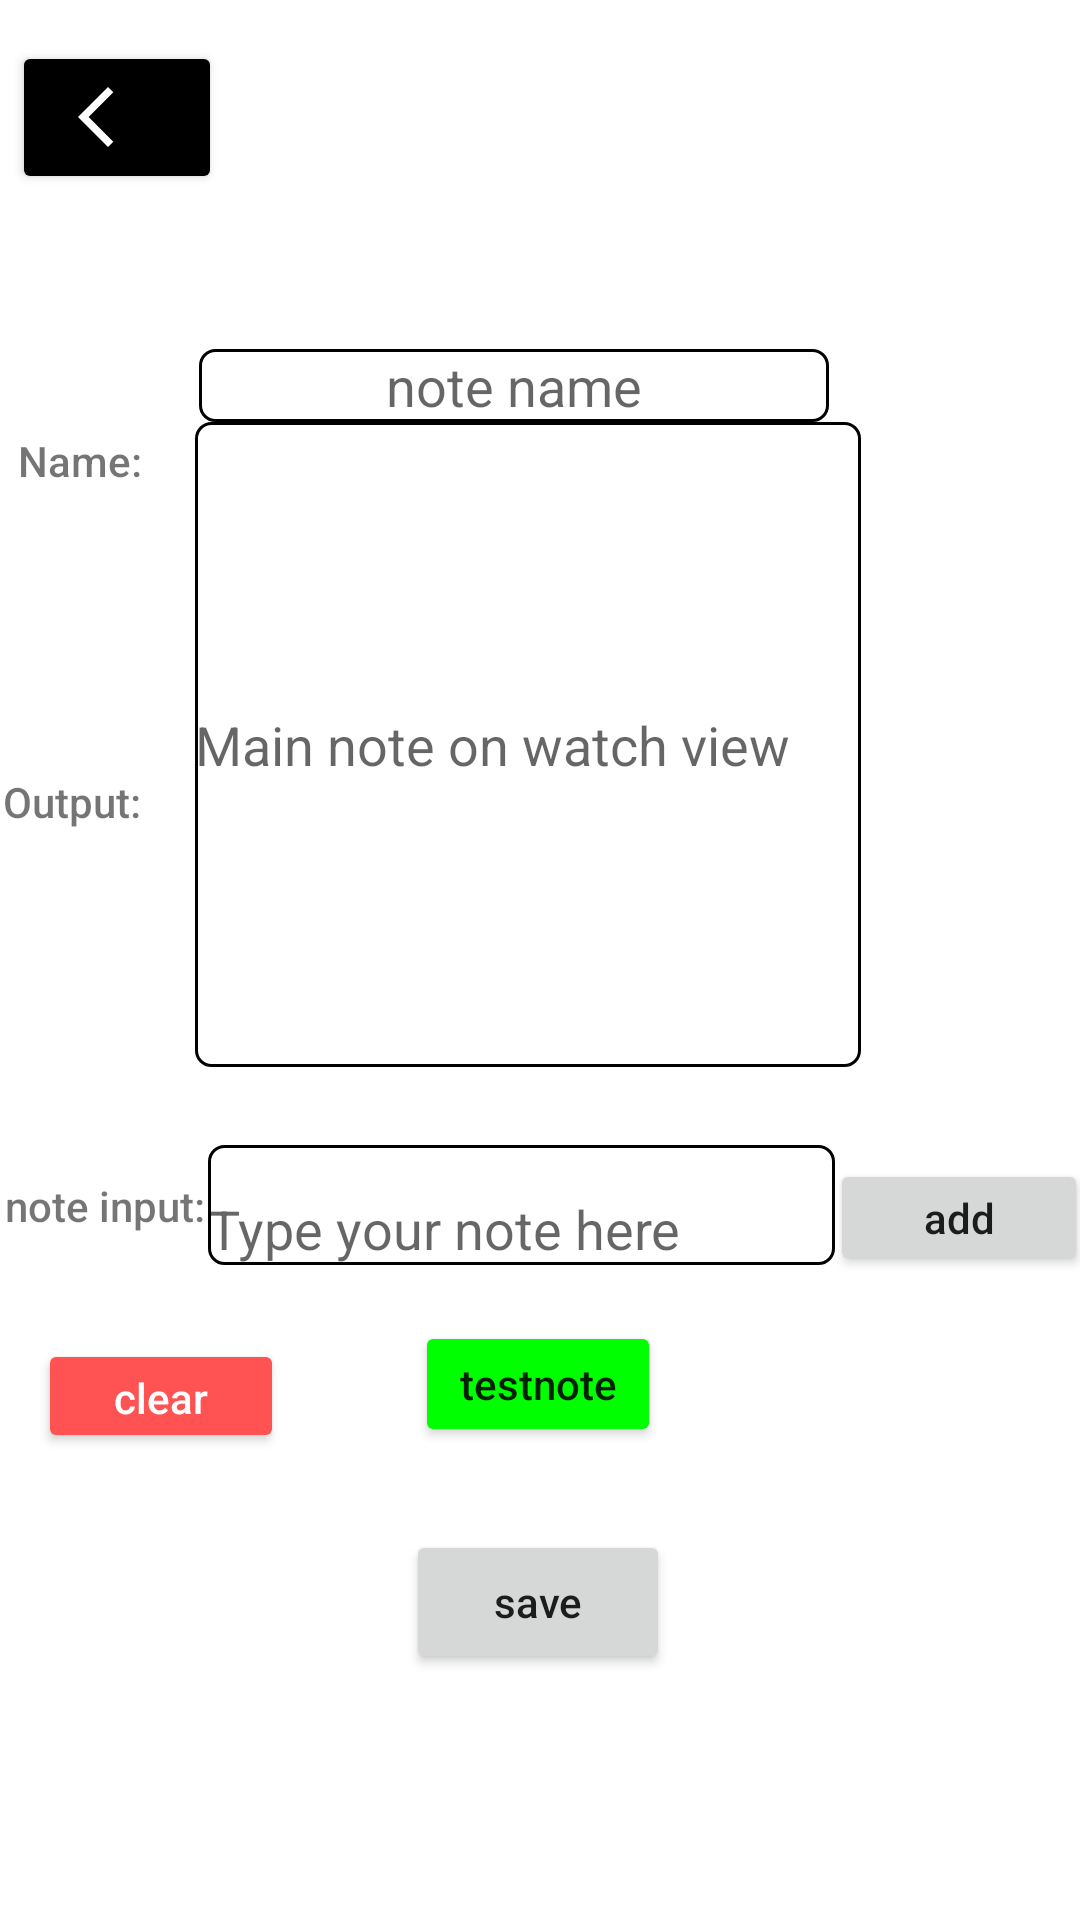

Android layout source for this screen:
<!-- AndroidManifest.xml: application theme Theme.ProjektFizyka -->
<!-- res/layout/activity_watch_simulation_mode.xml -->
<?xml version="1.0" encoding="utf-8"?>
<androidx.constraintlayout.widget.ConstraintLayout xmlns:android="http://schemas.android.com/apk/res/android"
    xmlns:app="http://schemas.android.com/apk/res-auto"
    xmlns:tools="http://schemas.android.com/tools"
    android:layout_width="match_parent"
    android:layout_height="match_parent"
    tools:context=".MainActivity">

    <EditText
        android:id="@+id/mainNoteWatchView"
        android:layout_width="222dp"
        android:layout_height="215dp"
        android:hint="Main note on watch view"
        android:background="@drawable/edit_text_border"
        android:isScrollContainer="true"
        android:scrollbars="vertical"
        app:layout_constraintBottom_toTopOf="@+id/noteInputTxt"
        app:layout_constraintEnd_toEndOf="parent"
        app:layout_constraintHorizontal_bias="0.47"
        app:layout_constraintStart_toStartOf="parent"
        app:layout_constraintTop_toTopOf="parent"
        app:layout_constraintVertical_bias="0.844" />

    <Button
        android:id="@+id/clearInputBtn"
        android:layout_width="82dp"
        android:layout_height="38dp"
        android:layout_marginTop="18dp"
        android:backgroundTint="@color/red"
        android:text="clear"
        android:textColor="#FFFFFF"
        app:layout_constraintBottom_toBottomOf="parent"
        app:layout_constraintEnd_toEndOf="parent"
        app:layout_constraintHorizontal_bias="0.045"
        app:layout_constraintStart_toStartOf="parent"
        app:layout_constraintTop_toBottomOf="@+id/noteInputTxt"
        app:layout_constraintVertical_bias="0.041"
        tools:ignore="MissingConstraints" />

    <Button
        android:id="@+id/notifyBtn"
        android:layout_width="82dp"
        android:layout_height="42dp"
        android:backgroundTint="@color/green"
        android:text="testnote"
        app:layout_constraintBottom_toBottomOf="parent"
        app:layout_constraintEnd_toEndOf="parent"
        app:layout_constraintHorizontal_bias="0.498"
        app:layout_constraintStart_toStartOf="parent"
        app:layout_constraintTop_toBottomOf="@+id/noteInputTxt"
        app:layout_constraintVertical_bias="0.105"
        tools:ignore="MissingConstraints" />

    <EditText
        android:id="@+id/noteInputTxt"
        android:layout_width="209dp"
        android:layout_height="40dp"
        android:allowUndo="true"
        android:clickable="true"
        android:focusableInTouchMode="true"
        android:background="@drawable/edit_text_border"
        android:gravity="bottom"
        android:hint="Type your note here"
        android:maxLength="17"
        android:singleLine="true"
        app:layout_constraintBottom_toBottomOf="parent"
        app:layout_constraintEnd_toEndOf="parent"
        app:layout_constraintHorizontal_bias="0.46"
        app:layout_constraintStart_toStartOf="parent"
        app:layout_constraintTop_toTopOf="parent"
        app:layout_constraintVertical_bias="0.636" />

    <Button
        android:id="@+id/addToNoteBtn"
        android:layout_width="86dp"
        android:layout_height="39dp"
        android:text="add"
        app:layout_constraintBottom_toBottomOf="parent"
        app:layout_constraintEnd_toEndOf="parent"
        app:layout_constraintHorizontal_bias="0.434"
        app:layout_constraintStart_toEndOf="@+id/noteInputTxt"
        app:layout_constraintTop_toBottomOf="@+id/mainNoteWatchView"
        app:layout_constraintVertical_bias="0.125"
        tools:ignore="MissingConstraints" />

    <include layout="@layout/backbtn"/>

    <Button
        android:id="@+id/saveBtn"
        android:layout_width="wrap_content"
        android:layout_height="wrap_content"
        android:text="save"
        app:layout_constraintBottom_toBottomOf="parent"
        app:layout_constraintEnd_toEndOf="parent"
        app:layout_constraintHorizontal_bias="0.498"
        app:layout_constraintStart_toStartOf="parent"
        app:layout_constraintTop_toBottomOf="@+id/notifyBtn"
        app:layout_constraintVertical_bias="0.251" />

    <EditText
        android:id="@+id/noteName"
        android:layout_width="wrap_content"
        android:layout_height="wrap_content"
        android:ems="10"
        android:hint="note name"
        android:background="@drawable/edit_text_border"
        android:inputType="textPersonName"
        android:textAlignment="center"
        app:layout_constraintBottom_toTopOf="@+id/mainNoteWatchView"
        app:layout_constraintEnd_toEndOf="parent"
        app:layout_constraintHorizontal_bias="0.442"
        app:layout_constraintStart_toStartOf="parent"
        app:layout_constraintTop_toTopOf="parent"
        app:layout_constraintVertical_bias="1.0" />

    <TextView
        android:id="@+id/textView6"
        android:layout_width="53dp"
        android:layout_height="25dp"
        android:layout_marginTop="95dp"
        android:fontFamily="sans-serif-medium"
        android:text="Name:"
        app:layout_constraintBottom_toBottomOf="parent"
        app:layout_constraintEnd_toStartOf="@+id/noteName"
        app:layout_constraintHorizontal_bias="0.444"
        app:layout_constraintStart_toStartOf="parent"
        app:layout_constraintTop_toTopOf="parent"
        app:layout_constraintVertical_bias="0.094" />

    <TextView
        android:id="@+id/textView8"
        android:layout_width="63dp"
        android:layout_height="25dp"
        android:fontFamily="sans-serif-medium"
        android:text="Output:"
        android:typeface="normal"
        app:layout_constraintBottom_toBottomOf="parent"
        app:layout_constraintEnd_toStartOf="@+id/mainNoteWatchView"
        app:layout_constraintHorizontal_bias="0.576"
        app:layout_constraintStart_toStartOf="parent"
        app:layout_constraintTop_toBottomOf="@+id/textView6"
        app:layout_constraintVertical_bias="0.199" />

    <TextView
        android:id="@+id/textView9"
        android:layout_width="wrap_content"
        android:layout_height="wrap_content"
        android:fontFamily="sans-serif-medium"
        android:text="note input:"
        app:layout_constraintBottom_toBottomOf="parent"
        app:layout_constraintEnd_toStartOf="@+id/noteInputTxt"
        app:layout_constraintHorizontal_bias="0.615"
        app:layout_constraintStart_toStartOf="parent"
        app:layout_constraintTop_toTopOf="parent"
        app:layout_constraintVertical_bias="0.632" />


</androidx.constraintlayout.widget.ConstraintLayout>
<!-- res/layout/backbtn.xml (included above) -->
<?xml version="1.0" encoding="utf-8"?>
<androidx.constraintlayout.widget.ConstraintLayout xmlns:android="http://schemas.android.com/apk/res/android"
    xmlns:app="http://schemas.android.com/apk/res-auto"
    xmlns:tools="http://schemas.android.com/tools"
    android:layout_width="match_parent"
    android:layout_height="match_parent">

    <com.google.android.material.button.MaterialButton
        android:id="@+id/backBtn"
        style="@style/Widget.AppCompat.Button"
        android:layout_width="70dp"
        android:layout_height="51dp"
        android:text=""
        app:icon="@drawable/ic_baseline_arrow_back_blue"
        app:backgroundTint="@color/black"
        app:layout_constraintBottom_toBottomOf="parent"
        app:layout_constraintEnd_toEndOf="parent"
        app:layout_constraintHorizontal_bias="0.014"
        app:layout_constraintStart_toStartOf="parent"
        app:layout_constraintTop_toTopOf="parent"
        app:layout_constraintVertical_bias="0.023"
        tools:ignore="DuplicateIds,MissingConstraints" />

</androidx.constraintlayout.widget.ConstraintLayout>
<!-- resources referenced by this layout -->
<resources>
  <color name="black">#FF000000</color>
  <color name="green">#00FF00</color>
  <color name="red">#FF5252</color>
  <!-- drawable edit_text_border (drawable) -->
  <?xml version="1.0" encoding="utf-8"?>
  <shape xmlns:android="http://schemas.android.com/apk/res/android">
  
      
      <solid android:color="#ffffff" />
  
      
      <stroke android:width="1dp" android:color="@color/black" />
  
      
      <corners android:radius="5dp" />
  </shape>
  <!-- drawable ic_baseline_arrow_back_blue (drawable) -->
  <vector android:height="24dp" android:tint="#41C2F5"
      android:viewportHeight="24" android:viewportWidth="24"
      android:width="24dp" xmlns:android="http://schemas.android.com/apk/res/android">
      <path android:fillColor="@android:color/black" android:pathData="M17.77,3.77l-1.77,-1.77l-10,10l10,10l1.77,-1.77l-8.23,-8.23z"/>
  </vector>
  <style name="Theme.ProjektFizyka" parent="Theme.MaterialComponents.DayNight.NoActionBar">
          
          <item name="colorPrimary">@color/blue</item>
          <item name="colorPrimaryVariant">@color/purple_700</item>
          <item name="colorOnPrimary">@color/white</item>
          <item name="android:textAllCaps">false</item>
          
          <item name="colorSecondary">@color/teal_200</item>
          <item name="colorSecondaryVariant">@color/teal_700</item>
          <item name="colorOnSecondary">@color/black</item>
          
          <item name="android:statusBarColor">?attr/colorPrimaryVariant</item>
          
      </style>
  <color name="blue">#64B5F6</color>
  <color name="purple_700">#FF3700B3</color>
  <color name="white">#FFFFFFFF</color>
  <color name="teal_200">#FF03DAC5</color>
  <color name="teal_700">#FF018786</color>
</resources>
